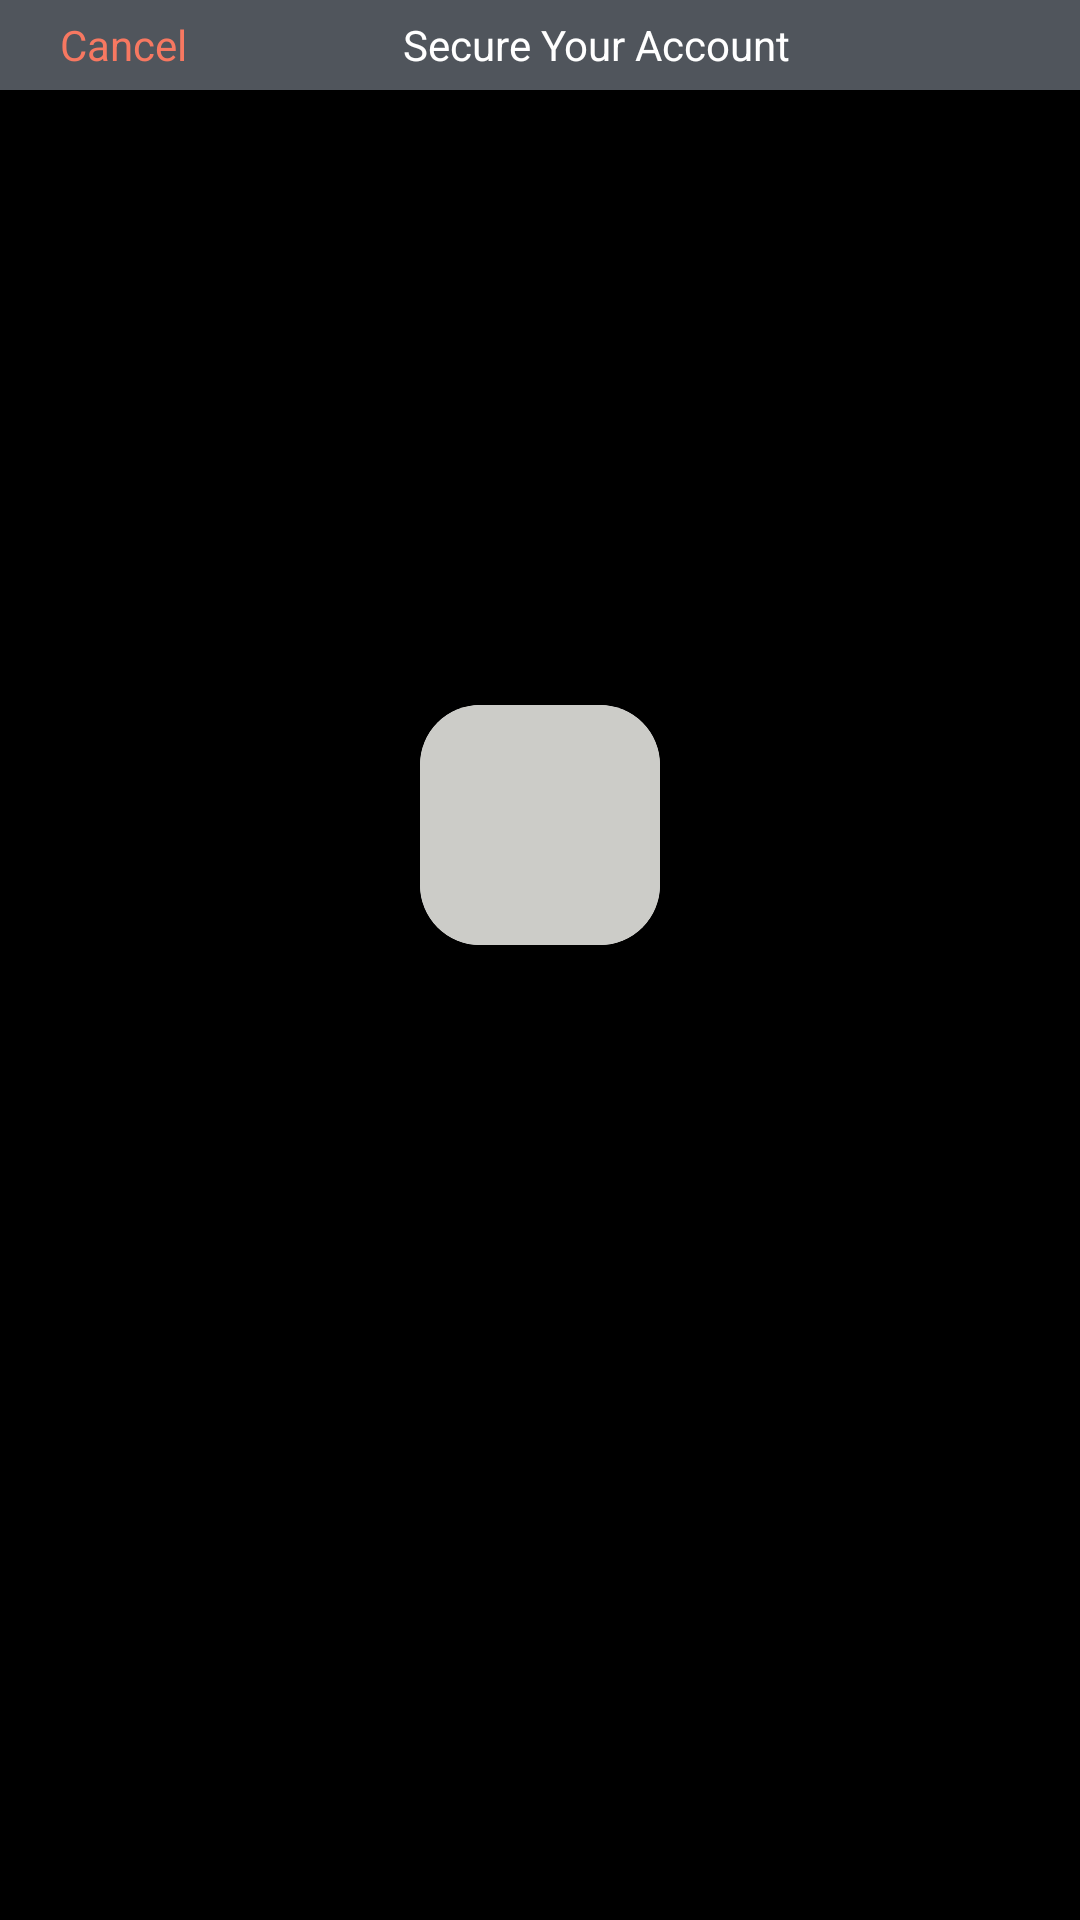

Here is an Android app screen rendered from its layout file. Give the layout XML and the strings, colors and styles it references.
<!-- AndroidManifest.xml: application theme Theme.QuickConnect -->
<!-- res/layout/fragment_number.xml -->
<?xml version="1.0" encoding="utf-8"?>
<androidx.coordinatorlayout.widget.CoordinatorLayout xmlns:android="http://schemas.android.com/apk/res/android"
    xmlns:tools="http://schemas.android.com/tools"
    android:layout_width="match_parent"
    android:layout_height="match_parent"
    android:background="@color/black"
    xmlns:app="http://schemas.android.com/apk/res-auto"
    tools:context=".fragments.NumberFragment">

    <LinearLayout
        android:layout_width="match_parent"
        android:layout_height="30dp"
        android:orientation="horizontal"
        android:background="@color/light_black">

        <TextView
            android:id="@+id/cancel_tv"
            android:layout_width="wrap_content"
            android:layout_height="match_parent"
            android:text="Cancel"
            android:textColor="@color/orange"
            android:gravity="center"
            android:paddingStart="20dp"/>


        <TextView
            android:id="@+id/secure_account_tv"
            android:layout_width="wrap_content"
            android:layout_height="match_parent"
            android:text="Secure Your Account"
            android:textColor="@color/white"
            android:gravity="center"
            android:paddingStart="20dp"
            android:layout_marginEnd="45dp"
            android:layout_weight="1"/>


    </LinearLayout>

    <LinearLayout
        android:layout_width="match_parent"
        android:layout_height="wrap_content"
        android:orientation="vertical"
        android:layout_gravity="center"
        android:layout_marginBottom="40dp">

        <androidx.cardview.widget.CardView
            android:layout_width="80dp"
            android:layout_height="80dp"
            app:cardCornerRadius="20dp"
            android:layout_marginBottom="50dp"
            android:layout_gravity="center">

            <ImageView
                android:layout_width="match_parent"
                android:layout_height="match_parent"
                android:src="@color/light_ash" />

        </androidx.cardview.widget.CardView>


        <TextView
            android:id="@+id/welcome_name"
            android:layout_width="match_parent"
            android:layout_height="wrap_content"
            android:text="Welcome to Abram"
            android:gravity="center"
            android:padding="10dp"
            android:visibility="gone"
            android:textColor="@color/white"/>

        <com.google.android.material.textfield.TextInputLayout
            android:id="@+id/mobileNum_Til"
            android:layout_width="match_parent"
            android:layout_height="wrap_content"
            android:background="@drawable/et_bg"
            android:layout_marginHorizontal="20dp"
            android:textColorHint="@color/white"
            app:hintTextColor="@color/white"
            android:visibility="gone">

            <com.google.android.material.textfield.TextInputEditText
                android:id="@+id/mobileNum_et"
                android:layout_width="match_parent"
                android:layout_height="wrap_content"
                android:hint="Business Mobile Number"
                android:inputType="number"
                android:maxLines="1"
                android:background="@android:color/transparent"
                android:maxLength="10"
                android:textColorHint="@color/white"
                />

        </com.google.android.material.textfield.TextInputLayout>

        <androidx.appcompat.widget.AppCompatButton
            android:id="@+id/proceed_btn"
            android:layout_width="match_parent"
            android:layout_height="wrap_content"
            android:text="Proceed"
            android:textAllCaps="false"
            android:background="@drawable/et_bg"
            android:visibility="gone"
            android:layout_marginTop="10dp"
            android:layout_marginHorizontal="20dp"/>


        <com.google.android.material.textfield.TextInputLayout
            android:id="@+id/createPass_til"
            android:layout_width="match_parent"
            android:layout_height="wrap_content"
            android:background="@drawable/et_bg"
            android:layout_marginHorizontal="20dp"
            app:hintTextColor="@color/white"
            android:visibility="gone">

            <com.google.android.material.textfield.TextInputEditText
                android:id="@+id/createPass_et"
                android:layout_width="match_parent"
                android:layout_height="wrap_content"
                android:hint="Create Password"
                android:background="@android:color/transparent"
                android:inputType="text"
                android:maxLines="1"
                android:maxLength="10"
                />

        </com.google.android.material.textfield.TextInputLayout>

        <com.google.android.material.textfield.TextInputLayout
            android:id="@+id/reEnterPass_til"
            android:layout_width="match_parent"
            android:layout_height="wrap_content"
            android:background="@drawable/et_bg"
            android:layout_marginHorizontal="20dp"
            app:hintTextColor="@color/white"
            android:visibility="gone">

            <com.google.android.material.textfield.TextInputEditText
                android:id="@+id/reEnterPass_et"
                android:layout_width="match_parent"
                android:layout_height="wrap_content"
                android:hint="Re-Enter Password"
                android:inputType="text"
                android:maxLines="1"
                android:maxLength="10"
                android:background="@android:color/transparent" />

        </com.google.android.material.textfield.TextInputLayout>

        <androidx.appcompat.widget.AppCompatButton
            android:id="@+id/next_btn"
            android:layout_width="match_parent"
            android:layout_height="wrap_content"
            android:text="Next"
            android:textAllCaps="false"
            android:background="@drawable/et_bg"
            android:visibility="gone"
            android:layout_marginTop="10dp"
            android:layout_marginHorizontal="20dp"/>


        <LinearLayout
            android:id="@+id/linear_otp"
            android:layout_width="match_parent"
            android:layout_height="match_parent"
            android:orientation="horizontal"
            android:layout_marginTop="10dp"
            android:visibility="gone"
            android:layout_marginBottom="40dp">

            <com.google.android.material.textfield.TextInputLayout
                android:id="@+id/otp_til"
                android:layout_width="0dp"
                android:layout_height="wrap_content"
                android:background="@drawable/et_bg"
                android:layout_marginHorizontal="20dp"
                android:layout_weight="1">

                <com.google.android.material.textfield.TextInputEditText
                    android:id="@+id/otp_et"
                    android:layout_width="match_parent"
                    android:layout_height="wrap_content"
                    android:hint="Enter OTP"
                    android:inputType="number"
                    android:maxLines="1"
                    android:maxLength="4"
                    android:background="@android:color/transparent"
                    />


            </com.google.android.material.textfield.TextInputLayout>

            <androidx.appcompat.widget.AppCompatButton
                android:id="@+id/resend_btn"
                android:layout_width="wrap_content"
                android:layout_height="match_parent"
                android:text="Resend"
                android:textAllCaps="false"
                android:background="@drawable/et_bg"
                android:visibility="visible"
                android:layout_marginEnd="10dp" />

        </LinearLayout>
    </LinearLayout>

</androidx.coordinatorlayout.widget.CoordinatorLayout>
<!-- resources referenced by this layout -->
<resources>
  <color name="black">#FF000000</color>
  <color name="light_ash">#CCCCC8</color>
  <color name="light_black">#50555C</color>
  <color name="orange">#F77861</color>
  <color name="white">#FFFFFFFF</color>
  <!-- drawable et_bg (drawable) -->
  <?xml version="1.0" encoding="utf-8"?>
  <shape xmlns:android="http://schemas.android.com/apk/res/android">
  
      <corners android:radius="10dp"/>
      <solid android:color="@color/ash"/>
  
  </shape>
  <style name="Theme.QuickConnect" parent="Base.Theme.QuickConnect" />
  <color name="ash">#F59C9C96</color>
  <style name="Base.Theme.QuickConnect" parent="Theme.Material3.DayNight.NoActionBar">
          
          
          <item name="android:statusBarColor">@color/light_black</item>
  
      </style>
</resources>
